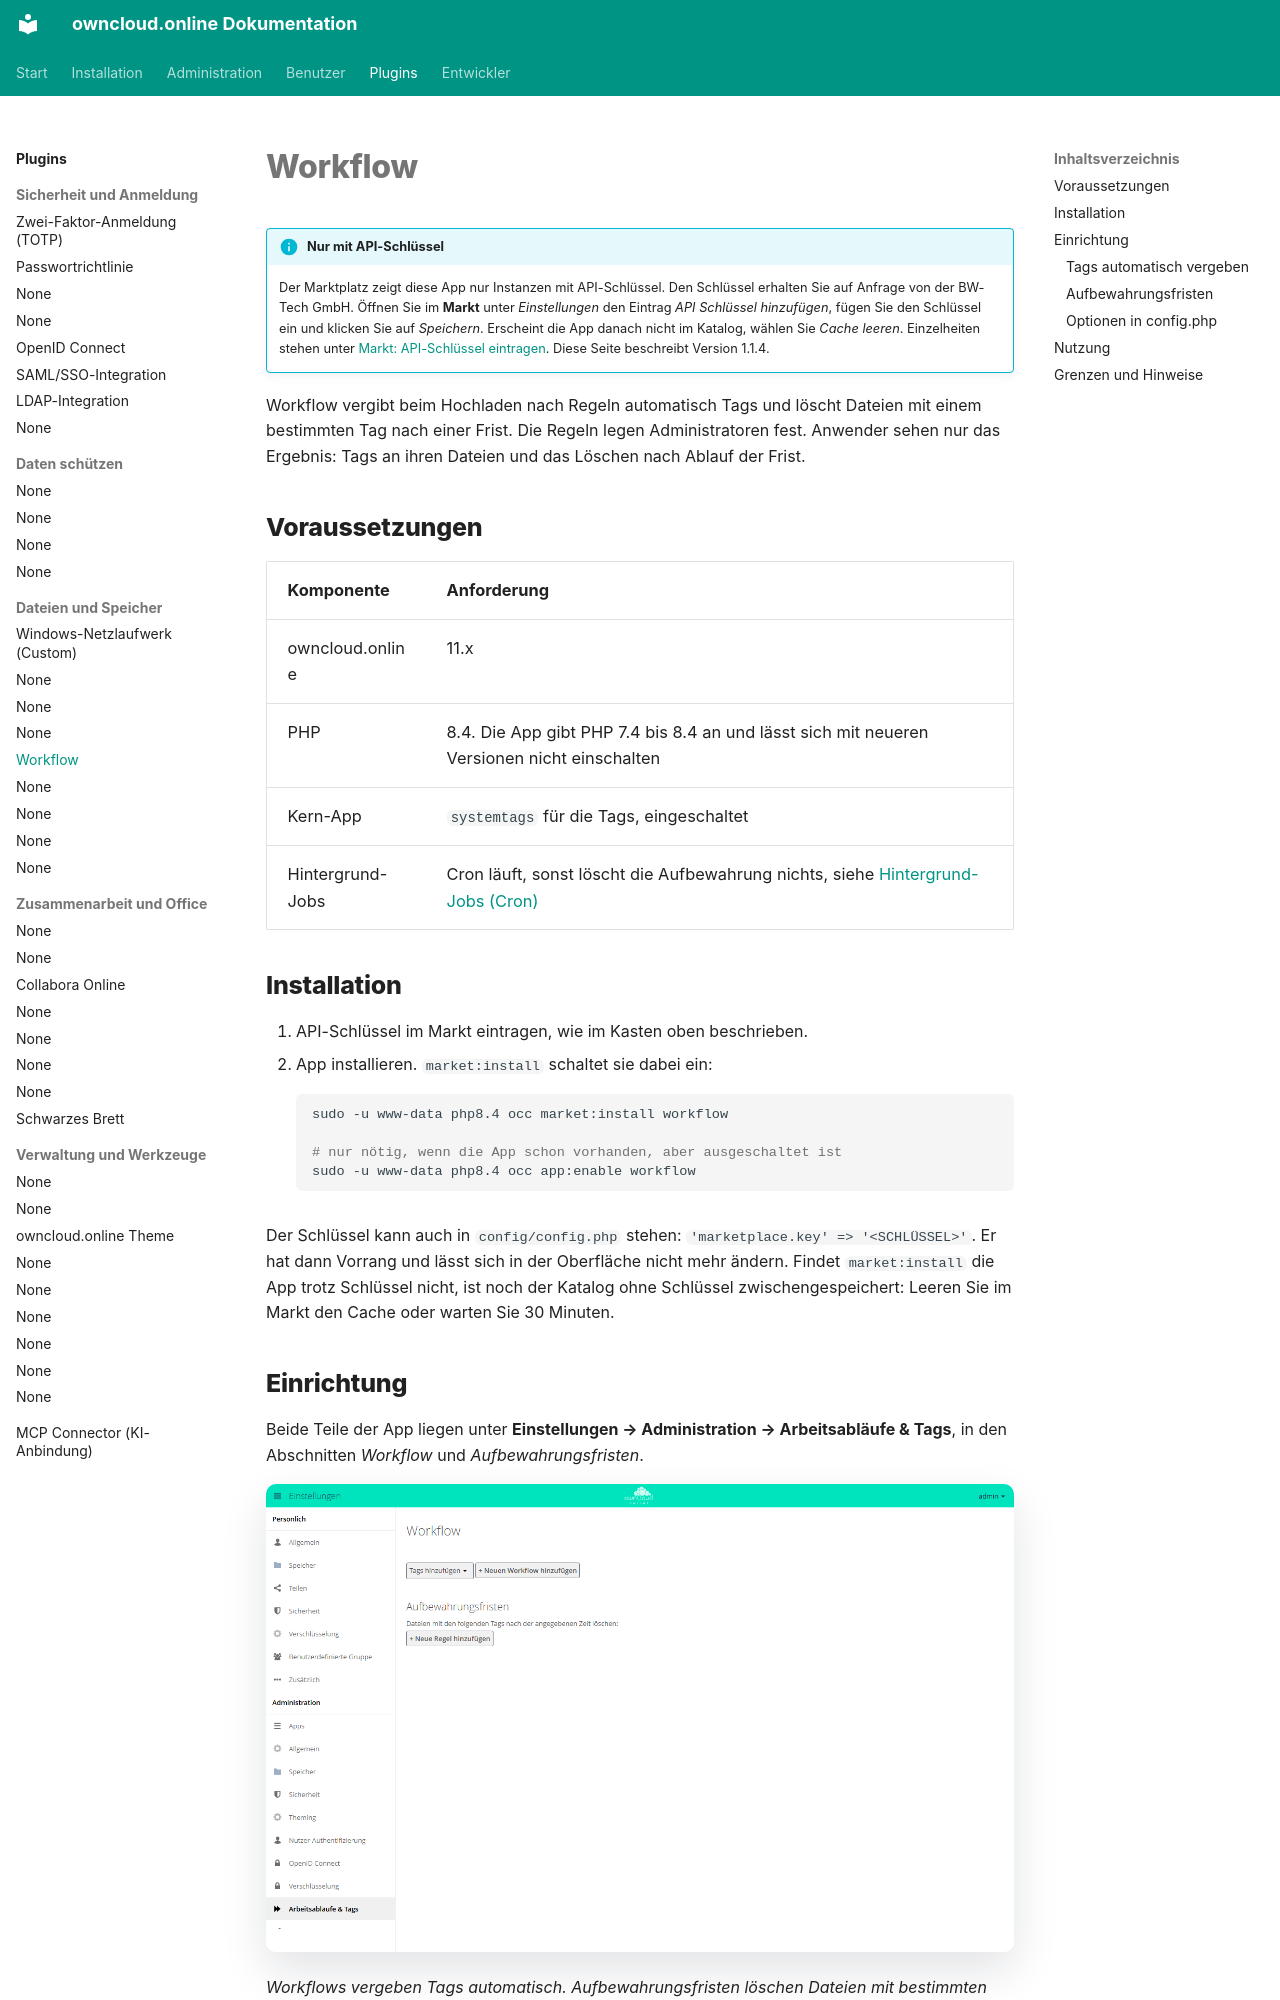

repository: BWTECH-github/owncloud.online · page: plugins/apps/workflow/index.html · generator: mkdocs

# Workflow

!!! info "Nur mit API-Schlüssel"
    Der Marktplatz zeigt diese App nur Instanzen mit API-Schlüssel. Den
    Schlüssel erhalten Sie auf Anfrage von der BW-Tech GmbH. Öffnen Sie im
    **Markt** unter *Einstellungen* den Eintrag *API Schlüssel hinzufügen*,
    fügen Sie den Schlüssel ein und klicken Sie auf *Speichern*. Erscheint die
    App danach nicht im Katalog, wählen Sie *Cache leeren*. Einzelheiten stehen
    unter [Markt: API-Schlüssel eintragen](market.md#api-schluessel). Diese
    Seite beschreibt Version 1.1.4.

Workflow vergibt beim Hochladen nach Regeln automatisch Tags und löscht
Dateien mit einem bestimmten Tag nach einer Frist. Die Regeln legen
Administratoren fest. Anwender sehen nur das Ergebnis: Tags an ihren Dateien
und das Löschen nach Ablauf der Frist.

## Voraussetzungen {#voraussetzungen}

| Komponente | Anforderung |
| --- | --- |
| owncloud.online | 11.x |
| PHP | 8.4. Die App gibt PHP 7.4 bis 8.4 an und lässt sich mit neueren Versionen nicht einschalten |
| Kern-App | `systemtags` für die Tags, eingeschaltet |
| Hintergrund-Jobs | Cron läuft, sonst löscht die Aufbewahrung nichts, siehe [Hintergrund-Jobs (Cron)](../../administration/background-jobs.md) |

## Installation {#installation}

1. API-Schlüssel im Markt eintragen, wie im Kasten oben beschrieben.
2. App installieren. `market:install` schaltet sie dabei ein:

    ```bash
    sudo -u www-data php8.4 occ market:install workflow

    # nur nötig, wenn die App schon vorhanden, aber ausgeschaltet ist
    sudo -u www-data php8.4 occ app:enable workflow
    ```

Der Schlüssel kann auch in `config/config.php` stehen:
`'marketplace.key' => '<SCHLÜSSEL>'`. Er hat dann Vorrang und lässt sich in
der Oberfläche nicht mehr ändern. Findet `market:install` die App trotz
Schlüssel nicht, ist noch der Katalog ohne Schlüssel zwischengespeichert:
Leeren Sie im Markt den Cache oder warten Sie 30 Minuten.

## Einrichtung {#einrichtung}

Beide Teile der App liegen unter **Einstellungen → Administration →
Arbeitsabläufe & Tags**, in den Abschnitten *Workflow* und
*Aufbewahrungsfristen*.

![Administration, Arbeitsabläufe & Tags: Workflow und Aufbewahrungsfristen ohne Regeln](../../assets/screenshots/de/admin-workflow.png)

*Workflows vergeben Tags automatisch. Aufbewahrungsfristen löschen Dateien mit
bestimmten Tags nach der eingestellten Zeit.*
